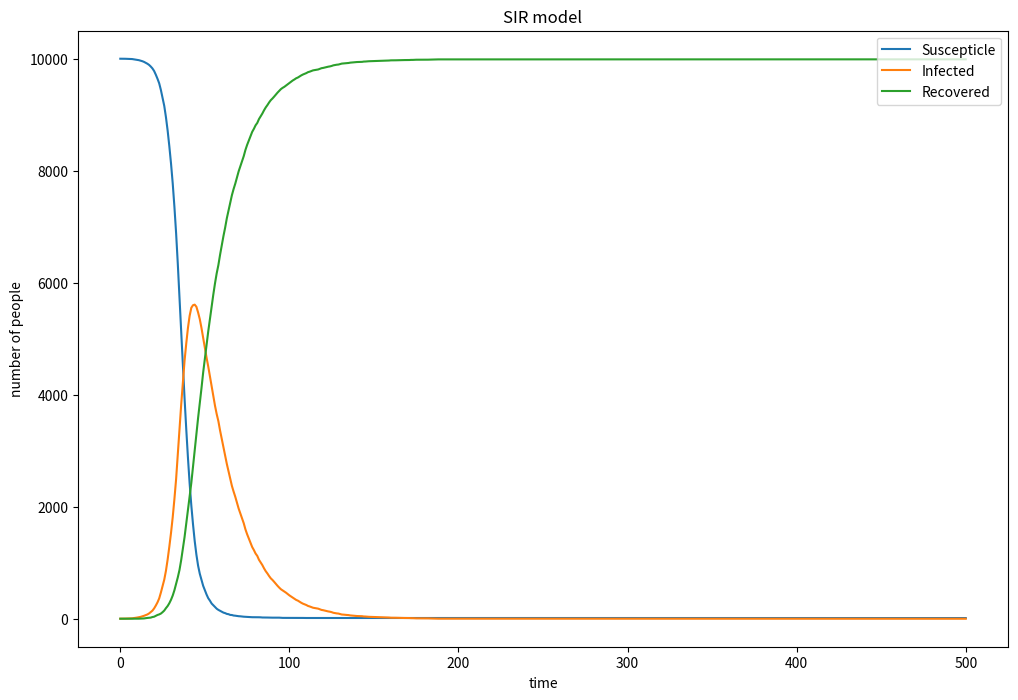

Source code (Python): (Note: this script raises an exception after producing the figure.)
# -*- coding: utf-8 -*-
"""
Created on Mon May  6 16:15:04 2019

[redacted]
"""

import numpy as np
import matplotlib.pyplot as plt
import pandas as pd
S = 9999; I = 1; R = 0; N = S + I + R; T = 500
b = 0.3; y = 0.05 #b for beta, y for gamma
a = [[9999,1,0,0]] #Day 0
def chance(P,n):
    c = list(np.random.choice(range(2),n,p=[1-P,P]))
    return c.count(1) #return the number of transformed people out of n people with probability P

for t in range (1,T+1): #loop through T days
    n = chance(y,I)  #people infected that day
    m = chance(b*I/N,S)  #people recovered that day
    R += n
    I += m - n
    S -= m
    a.append([S,I,R,t])
    
a = pd.DataFrame(a)
a.columns = ['S','I','R','t']
a.plot(x='t',y=['S','I','R'],label=['Suscepticle','Infected','Recovered'],figsize =(12,8))
plt.title('SIR model')
plt.ylabel('number of people')
plt.xlabel('time')
plt.legend(loc='upper right')
plt.savefig ('SIR' ,type='png')
plt.show()
